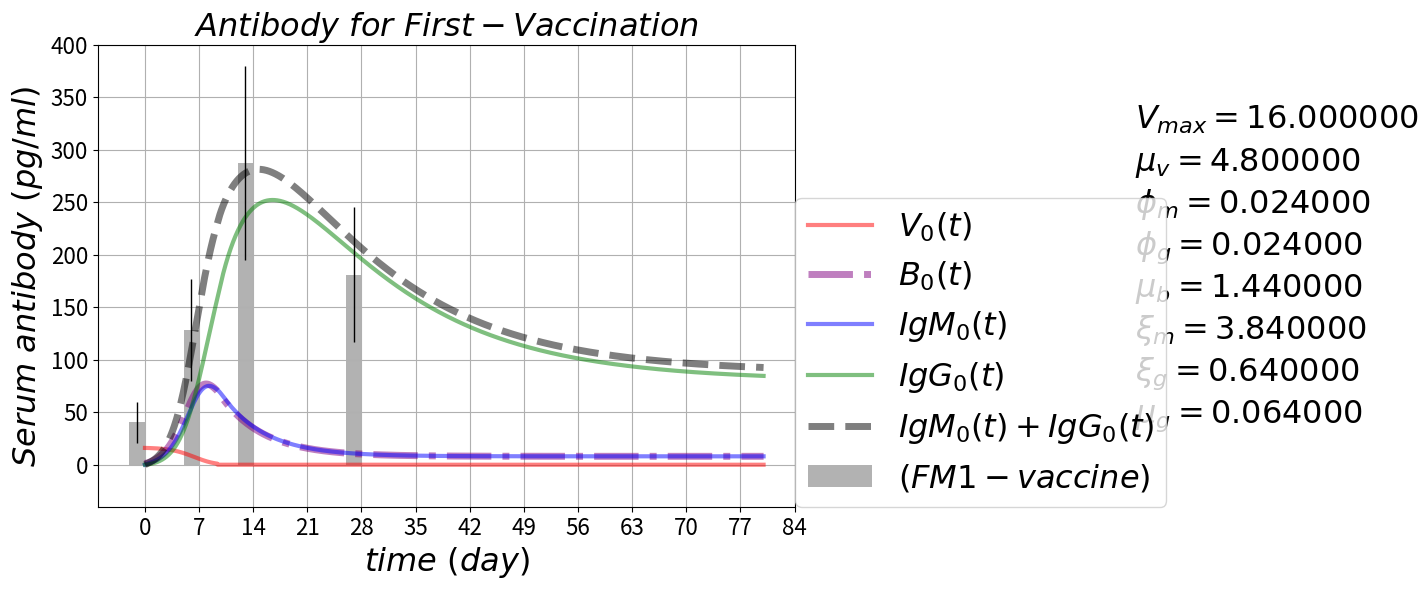

Python code for this plot: (Note: this script raises an exception after producing the figure.)

# coding: utf-8

# # Antibody Response Pulse
# https://github.com/blab/antibody-response-pulse/
# 
# ### B-cells evolution --- cross-reactive antibody response after influenza virus infection or vaccination
# ### Adaptive immune response for sequential vaccination

# In[9]:

'''
author: Alvason Zhenhua Li
date:   04/09/2015
'''
get_ipython().magic(u'matplotlib inline')

import numpy as np
import matplotlib.pyplot as plt
import os
from matplotlib.ticker import FuncFormatter

AlvaFontSize = 23
AlvaFigSize = (9, 6)
numberingFig = 0

# plotting
dir_path = '/Users/<user>/Desktop/GitHub/antibody-response-pulse/bcell-array/figure'
file_name = 'Vaccine-Bcell-IgM-IgG'
#figure_name = '-equation'
#file_suffix = '.png'
#save_figure = os.path.join(dir_path, file_name + figure_name + file_suffix)

numberingFig = numberingFig + 1
plt.figure(numberingFig, figsize=(12, 5))
plt.axis('off')
plt.title(r'$ Vaccine-Bcell-IgM-IgG \ equations \ (antibody-response \ for \ sequential-vaccination) $'
          , fontsize = AlvaFontSize)
plt.text(0, 7.0/9, r'$ \frac{\partial V_n(t)}{\partial t} =          +\xi_{v}V_{n}(t)(1 - \frac{V_n(t)}{V_{max}}) - \phi_{m} M_{n}(t) V_{n}(t) - \phi_{g} G_{n}(t) V_{n}(t) $'
         , fontsize = 1.2*AlvaFontSize)
plt.text(0, 5.0/9, r'$ \frac{\partial B_n(t)}{\partial t} =          +\xi_{b} + (\beta_{m} + \beta_{g}) V_{n}(t) B_{n}(t) - \mu_{b} B_{n}(t) $'
         , fontsize = 1.2*AlvaFontSize)
plt.text(0, 3.0/9,r'$ \frac{\partial M_n(t)}{\partial t} =          +\xi_{m} B_{n}(t) - \phi_{m} M_{n}(t) V_{n}(t) - \mu_{m} M_{n}(t) $'
         , fontsize = 1.2*AlvaFontSize)
plt.text(0, 1.0/9,r'$ \frac{\partial G_n(t)}{\partial t} =          +\xi_{g} B_{n}(t) - \phi_{g} G_{n}(t) V_{n}(t) - \mu_{g} G_{n}(t) $'         
         , fontsize = 1.2*AlvaFontSize)

#plt.savefig(save_figure, dpi = 100)
plt.show()



# define the V-B-M-G partial differential equations
def dVdt_array(VBMGxt = [], *args):
    # naming
    V = VBMGxt[0]
    B = VBMGxt[1]
    M = VBMGxt[2]
    G = VBMGxt[3]
    x_totalPoint = VBMGxt.shape[1]
    # there are n dSdt
    dV_dt_array = np.zeros(x_totalPoint)
    # each dSdt with the same equation form
    for xn in range(x_totalPoint):
        dV_dt_array[xn] = +inRateV*V[xn]*(1 - V[xn]/maxV) - killRateVm*M[xn]*V[xn] - killRateVg*G[xn]*V[xn]
    return(dV_dt_array)

def dBdt_array(VBMGxt = [], *args):
    # naming
    V = VBMGxt[0]
    B = VBMGxt[1]
    M = VBMGxt[2]
    G = VBMGxt[3]
    x_totalPoint = VBMGxt.shape[1]
    # there are n dSdt
    dB_dt_array = np.zeros(x_totalPoint)
    # each dSdt with the same equation form
    for xn in range(x_totalPoint):
        dB_dt_array[xn] = +inRateB + (actRateBm + actRateBg)*B[xn]*V[xn] - outRateB*B[xn]
    return(dB_dt_array)

def dMdt_array(VBMGxt = [], *args):
    # naming
    V = VBMGxt[0]
    B = VBMGxt[1]
    M = VBMGxt[2]
    G = VBMGxt[3]
    x_totalPoint = VBMGxt.shape[1]
    # there are n dSdt
    dM_dt_array = np.zeros(x_totalPoint)
    # each dSdt with the same equation form
    for xn in range(x_totalPoint):
        dM_dt_array[xn] = +inRateM*B[xn] - consumeRateM*M[xn]*V[xn] - outRateM*M[xn]
    return(dM_dt_array)

def dGdt_array(VBMGxt = [], *args):
    # naming
    V = VBMGxt[0]
    B = VBMGxt[1]
    M = VBMGxt[2]
    G = VBMGxt[3]
    x_totalPoint = VBMGxt.shape[1]
    # there are n dSdt
    dG_dt_array = np.zeros(x_totalPoint)
    # each dSdt with the same equation form
    for xn in range(x_totalPoint):
        dG_dt_array[xn] = +inRateG*B[xn] - consumeRateG*G[xn]*V[xn] - outRateG*G[xn]
    return(dG_dt_array)

# define RK4 for an array (3, n) of coupled differential equations
def AlvaRungeKutta4ArrayXT(pde_array, startingOut_Value, minX_In, maxX_In, totalGPoint_X, minT_In, maxT_In, totalGPoint_T):
    # primary size of pde equations
    outWay = pde_array.shape[0]
    # initialize the whole memory-space for output and input
    inWay = 1; # one layer is enough for storing "x" and "t" (only two list of variable)
    # define the first part of array as output memory-space
    gridOutIn_array = np.zeros([outWay + inWay, totalGPoint_X, totalGPoint_T])
    # loading starting output values
    for i in range(outWay):
        gridOutIn_array[i, :, :] = startingOut_Value[i, :, :]
    # griding input X value  
    gridingInput_X = np.linspace(minX_In, maxX_In, num = totalGPoint_X, retstep = True)
    # loading input values to (define the final array as input memory-space)
    gridOutIn_array[-inWay, :, 0] = gridingInput_X[0]
    # step-size (increment of input X)
    dx = gridingInput_X[1]
    # griding input T value  
    gridingInput_T = np.linspace(minT_In, maxT_In, num = totalGPoint_T, retstep = True)
    # loading input values to (define the final array as input memory-space)
    gridOutIn_array[-inWay, 0, :] = gridingInput_T[0]
    # step-size (increment of input T)
    dt = gridingInput_T[1]
    # starting
    # initialize the memory-space for local try-step 
    dydt1_array = np.zeros([outWay, totalGPoint_X])
    dydt2_array = np.zeros([outWay, totalGPoint_X])
    dydt3_array = np.zeros([outWay, totalGPoint_X])
    dydt4_array = np.zeros([outWay, totalGPoint_X])
    # initialize the memory-space for keeping current value
    currentOut_Value = np.zeros([outWay, totalGPoint_X])
    for tn in range(totalGPoint_T - 1):
        # cut off --- setting virus = 0 if virus < 1
        if gridOutIn_array[0, 0, tn] < 1.0:
            gridOutIn_array[0, 0, tn] = 0.0
        # bottom line --- setting bcell = 1 if bcell < 1
        if gridOutIn_array[1, 0, tn] < 1.0:
            gridOutIn_array[1, 0, tn] = 1.0
        # keep initial value at the moment of tn
        currentOut_Value[:, :] = np.copy(gridOutIn_array[:-inWay, :, tn])
        currentIn_T_Value = np.copy(gridOutIn_array[-inWay, 0, tn])
        # first try-step
        for i in range(outWay):
            for xn in range(totalGPoint_X):
                dydt1_array[i, xn] = pde_array[i](gridOutIn_array[:, :, tn])[xn] # computing ratio   
        gridOutIn_array[:-inWay, :, tn] = currentOut_Value[:, :] + dydt1_array[:, :]*dt/2 # update output
        gridOutIn_array[-inWay, 0, tn] = currentIn_T_Value + dt/2 # update input
        # second half try-step
        for i in range(outWay):
            for xn in range(totalGPoint_X):
                dydt2_array[i, xn] = pde_array[i](gridOutIn_array[:, :, tn])[xn] # computing ratio   
        gridOutIn_array[:-inWay, :, tn] = currentOut_Value[:, :] + dydt2_array[:, :]*dt/2 # update output
        gridOutIn_array[-inWay, 0, tn] = currentIn_T_Value + dt/2 # update input
        # third half try-step
        for i in range(outWay):
            for xn in range(totalGPoint_X):
                dydt3_array[i, xn] = pde_array[i](gridOutIn_array[:, :, tn])[xn] # computing ratio   
        gridOutIn_array[:-inWay, :, tn] = currentOut_Value[:, :] + dydt3_array[:, :]*dt # update output
        gridOutIn_array[-inWay, 0, tn] = currentIn_T_Value + dt # update input
        # fourth try-step
        for i in range(outWay):
            for xn in range(totalGPoint_X):
                dydt4_array[i, xn] = pde_array[i](gridOutIn_array[:, :, tn])[xn] # computing ratio 
        # solid step (update the next output) by accumulate all the try-steps with proper adjustment
        gridOutIn_array[:-inWay, :, tn + 1] = currentOut_Value[:, :] + dt*(dydt1_array[:, :]/6 
                                                                                      + dydt2_array[:, :]/3 
                                                                                      + dydt3_array[:, :]/3 
                                                                                      + dydt4_array[:, :]/6)
        # restore to initial value
        gridOutIn_array[:-inWay, :, tn] = np.copy(currentOut_Value[:, :])
        gridOutIn_array[-inWay, 0, tn] = np.copy(currentIn_T_Value)
        # end of loop
    return (gridOutIn_array[:-inWay, :])
# -----------------------------------------

# setting parameter
timeUnit = 'day'
if timeUnit == 'hour':
    hour = float(1); day = float(24); 
elif timeUnit == 'day':
    day = float(1); hour = float(1)/24; 

# Experimental lab data from (Quantifying the Early Immune Response and Adaptive Immune) paper
gT_lab = np.array([0, 7, 14, 28])*day
gFM1_lab = np.array([2**(5 + 1.0/3), 2**7, 2**(8 + 1.0/6), 2**(8 - 1.0/2)])
error_FM1 = gFM1_lab**(4.0/5)
bar_width = 2

###
maxV = float(16) # max vaccine/micro-liter
inRateV = 0.2/hour # in-rate of virus
killRateVm = 0.001/hour # kill-rate of virus by antibody-IgM
killRateVg = killRateVm # kill-rate of virus by antibody-IgG

inRateB = 0.06/hour # in-rate of B-cell
outRateB = inRateB/8 # out-rate of B-cell
actRateBm = killRateVm # activation rate of naive B-cell
actRateBg = killRateVg # activation rate of memory B-cell

inRateM = 0.16/hour # in-rate of antibody-IgM from naive B-cell
outRateM = inRateM/1  # out-rate of antibody-IgM from naive B-cell
consumeRateM = killRateVm # consume-rate of antibody-IgM by cleaning virus

inRateG = inRateM/6 # in-rate of antibody-IgG from memory B-cell
outRateG = outRateM/60 # out-rate of antibody-IgG from memory B-cell
consumeRateG = killRateVg  # consume-rate of antibody-IgG by cleaning virus

# time boundary and griding condition
minT = float(0)
maxT = float(80*day)
totalGPoint_T = int(2*10**3 + 1)
gridT = np.linspace(minT, maxT, totalGPoint_T)
spacingT = np.linspace(minT, maxT, num = totalGPoint_T, retstep = True)
gridT = spacingT[0]
dt = spacingT[1]

# space boundary and griding condition
minX = float(0)
maxX = float(1)
totalGPoint_X = int(1 + 1)
gridX = np.linspace(minX, maxX, totalGPoint_X)
gridingX = np.linspace(minX, maxX, num = totalGPoint_X, retstep = True)
gridX = gridingX[0]
dx = gridingX[1]
gridV_array = np.zeros([totalGPoint_X, totalGPoint_T])
gridB_array = np.zeros([totalGPoint_X, totalGPoint_T])
gridM_array = np.zeros([totalGPoint_X, totalGPoint_T])
gridG_array = np.zeros([totalGPoint_X, totalGPoint_T])
# initial output condition
gridV_array[0, 0] = float(16)
gridB_array[0, 0] = float(0)
gridM_array[0, 0] = float(0)
gridG_array[0, 0] = float(0)
# Runge Kutta numerical solution
pde_array = np.array([dVdt_array, dBdt_array, dMdt_array, dGdt_array])
startingOut_Value = np.array([gridV_array, gridB_array, gridM_array, gridG_array])
gridOut_array = AlvaRungeKutta4ArrayXT(pde_array, startingOut_Value, minX, maxX, totalGPoint_X, minT, maxT, totalGPoint_T)
# plotting
gridV = gridOut_array[0]  
gridB = gridOut_array[1] 
gridM = gridOut_array[2]
gridG = gridOut_array[3]

figure_name = '-first-vaccination'
file_suffix = '.png'
save_figure = os.path.join(dir_path, file_name + figure_name + file_suffix)
numberingFig = numberingFig + 1
ymin = -40
ymax = 400
for i in range(1):
    plt.figure(numberingFig, figsize = AlvaFigSize)
    plt.plot(gridT, gridV[i], color = 'red', label = r'$ V_{%i}(t) $'%(i), linewidth = 3.0, alpha = 0.5)
    plt.plot(gridT, gridB[i], color = 'purple', label = r'$ B_{%i}(t) $'%(i), linewidth = 5.0, alpha = 0.5
             , linestyle = '-.')
    plt.plot(gridT, gridM[i], color = 'blue', label = r'$ IgM_{%i}(t) $'%(i), linewidth = 3.0, alpha = 0.5)
    plt.plot(gridT, gridG[i], color = 'green', label = r'$ IgG_{%i}(t) $'%(i), linewidth = 3.0, alpha = 0.5)
    plt.plot(gridT, gridM[i] + gridG[i], color = 'black', linewidth = 5.0, alpha = 0.5, linestyle = 'dashed'
             , label = r'$ IgM_{%i}(t) + IgG_{%i}(t) $'%(i, i))
    plt.bar(gT_lab - bar_width/2, gFM1_lab, bar_width, alpha = 0.3, color = 'black', yerr = error_FM1
        , error_kw = dict(elinewidth = 1, ecolor = 'black'), label = r'$ (FM1-vaccine) $')
    plt.grid(True, which = 'both')
    plt.title(r'$ Antibody \ for \ First-Vaccination $', fontsize = AlvaFontSize)
    plt.xlabel(r'$time \ (%s)$'%(timeUnit), fontsize = AlvaFontSize)
    plt.ylabel(r'$ Serum \ antibody \ (pg/ml) $', fontsize = AlvaFontSize)
    plt.xticks(fontsize = AlvaFontSize*0.7)
    plt.yticks(fontsize = AlvaFontSize*0.7) 
    plt.text(maxT*16.0/10, ymax*8.0/10, r'$ V_{max} = %f $'%(maxV), fontsize = AlvaFontSize)
    plt.text(maxT*16.0/10, ymax*7.0/10, r'$ \mu_{v} = %f $'%(inRateV), fontsize = AlvaFontSize)
    plt.text(maxT*16.0/10, ymax*6.0/10, r'$ \phi_{m} = %f $'%(killRateVm), fontsize = AlvaFontSize)
    plt.text(maxT*16.0/10, ymax*5.0/10, r'$ \phi_{g} = %f $'%(killRateVg), fontsize = AlvaFontSize)
    plt.text(maxT*16.0/10, ymax*4.0/10, r'$ \mu_{b} = %f $'%(inRateB), fontsize = AlvaFontSize)
    plt.text(maxT*16.0/10, ymax*3.0/10, r'$ \xi_{m} = %f $'%(inRateM), fontsize = AlvaFontSize)
    plt.text(maxT*16.0/10, ymax*2.0/10, r'$ \xi_{g} = %f $'%(inRateG), fontsize = AlvaFontSize)
    plt.text(maxT*16.0/10, ymax*1.0/10, r'$ \mu_{g} = %f $'%(outRateG), fontsize = AlvaFontSize)
    plt.ylim(ymin, ymax)
    plt.gca().xaxis.set_major_locator(plt.MultipleLocator(7))
    plt.legend(loc = (1, 0), fontsize = AlvaFontSize)
    plt.savefig(save_figure, dpi = 100, bbox_inches='tight')
    plt.show()


# In[7]:

numberingFig = numberingFig + 1
ymin = 2**0
ymax = 2**9
for i in range(1):
    plt.figure(numberingFig, figsize = AlvaFigSize)
    plt.plot(gridT, gridV[i], color = 'red', label = r'$ V_{%i}(t) $'%(i), linewidth = 3.0, alpha = 0.5)
    plt.plot(gridT, gridB[i], color = 'purple', label = r'$ B_{%i}(t) $'%(i), linewidth = 5.0, alpha = 0.5
             , linestyle = '-.')
    plt.plot(gridT, gridM[i], color = 'blue', label = r'$ IgM_{%i}(t) $'%(i), linewidth = 3.0, alpha = 0.5)
    plt.plot(gridT, gridG[i], color = 'green', label = r'$ IgG_{%i}(t) $'%(i), linewidth = 3.0, alpha = 0.5)
    plt.plot(gridT, gridM[i] + gridG[i], color = 'black', linewidth = 5.0, alpha = 0.5, linestyle = 'dashed'
             , label = r'$ IgM_{%i}(t) + IgG_{%i}(t) $'%(i, i))
    plt.bar(gT_lab - bar_width/2, gFM1_lab, bar_width, alpha = 0.3, color = 'black', yerr = error_FM1
        , error_kw = dict(elinewidth = 1, ecolor = 'black'), label = r'$ (FM1-vaccine) $')
    plt.grid(True, which = 'both')
    plt.title(r'$ Antibody \ for \ First-Vaccination $', fontsize = AlvaFontSize)
    plt.xlabel(r'$time \ (%s)$'%(timeUnit), fontsize = AlvaFontSize)
    plt.ylabel(r'$ Serum \ antibody \ (pg/ml) $', fontsize = AlvaFontSize)
    plt.xticks(fontsize = AlvaFontSize*0.7)
    plt.yticks(fontsize = AlvaFontSize*0.7) 
    plt.ylim(ymin, ymax)
    plt.yscale('log', basey = 2)
    # gca()---GetCurrentAxis and Format the ticklabel to be 2**x
    plt.gca().yaxis.set_major_formatter(FuncFormatter(lambda x, pos: int(2**(np.log(x)/np.log(2)))))
    plt.gca().xaxis.set_major_locator(plt.MultipleLocator(7))
    plt.legend(loc = (1, 0), fontsize = AlvaFontSize)
    plt.show()


# In[ ]:



